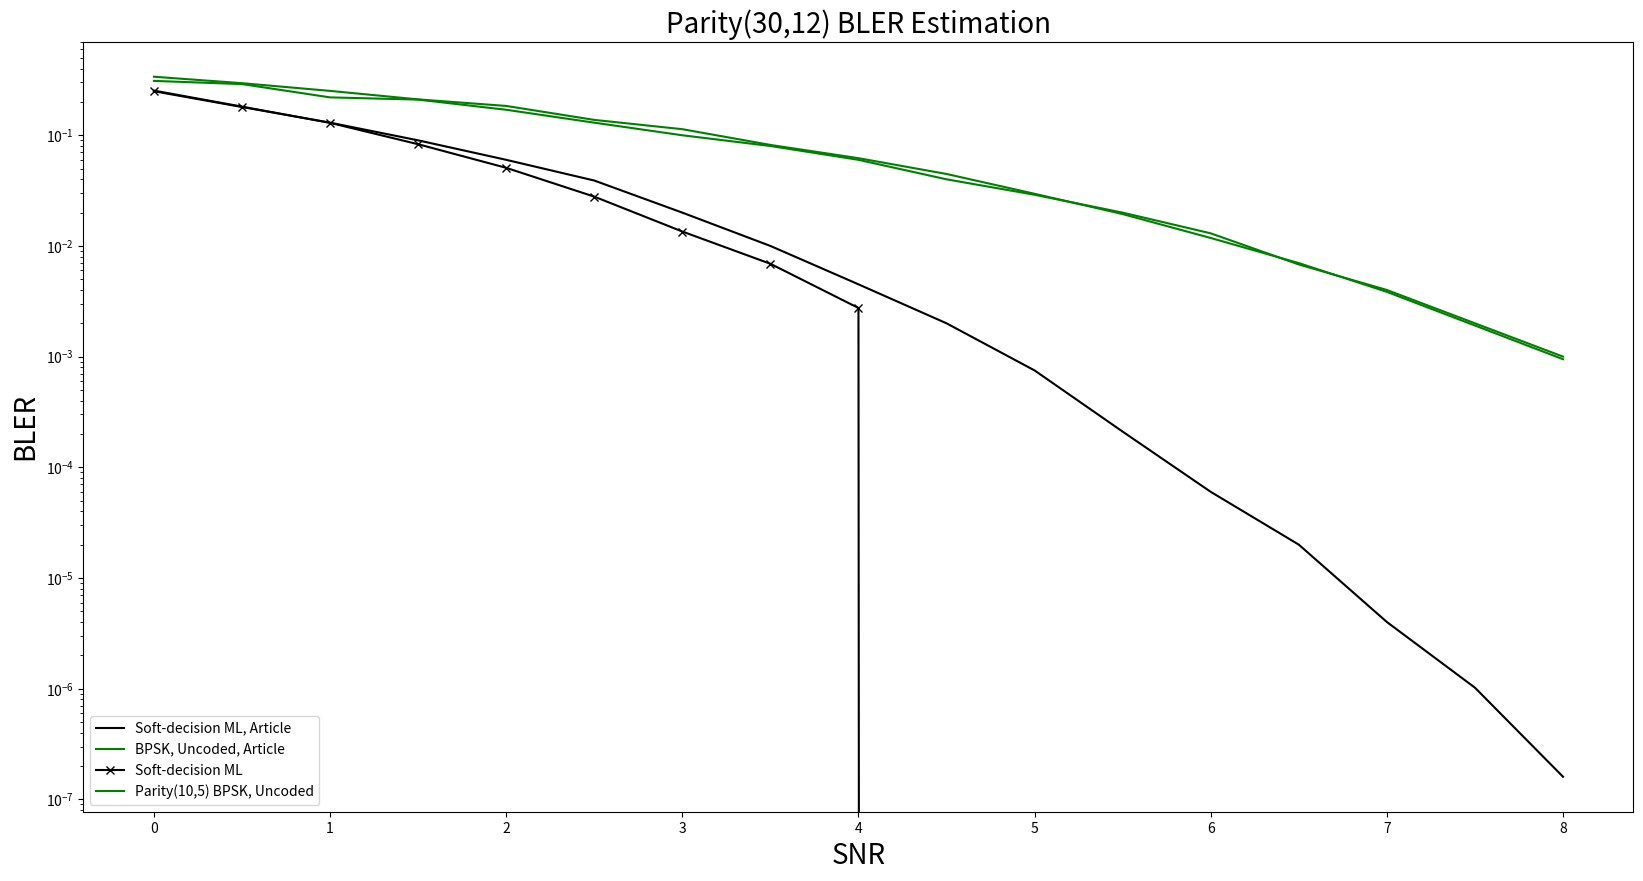

The script that saved this image:
import matplotlib.pyplot as plt

# Data Storage BLER:
article_BPSK = [0.31, 0.29, 0.22, 0.21, 0.17, 0.13, 0.1, 0.08, # 0~3.5
                  0.06, 0.04, 0.029, 0.02, 0.013, 0.0068, 0.004, 0.002, 0.001] # 4.0~8. (10,5) Parity Check code

article_SDML = [0.25, 0.18, 0.13, 0.09, 0.06, 0.039, 0.02, 0.01, # 0~3.5
                  0.0045, 0.002, 0.00075, 0.00021, 6e-05, 2e-05, 4e-06, 1.02e-06, 1.6e-07] # 4.0~8.0
# article_SLNN_5 = [0.0, 0.0, 0.0, 0.0, 0.0, 0.0, 0.0, 0.0, # 0~3.5
#                   0.0, 0.0, 0.0, 0.0, 0.0, 0.0, 0.0, 0.0, 0.0] # 4.0~8.0
# article_SLNN_6 = [0.0, 0.0, 0.0, 0.0, 0.0, 0.0, 0.0, 0.0, # 0~3.5
#                   0.0, 0.0, 0.0, 0.0, 0.0, 0.0, 0.0, 0.0, 0.0] # 4.0~8.0
# article_SLNN_7 = [0.0, 0.0, 0.0, 0.0, 0.0, 0.0, 0.0, 0.0, # 0~3.5
#                   0.0, 0.0, 0.0, 0.0, 0.0, 0.0, 0.0, 0.0, 0.0] # 4.0~8.0

BLER_BPSK_10_5 = [0.3381, 0.2956, 0.2518, 0.211, 0.1841, 0.1377, 0.1135, 0.0818, # 0.0~3.5
             0.0621, 0.0447, 0.0296, 0.0194, 0.0118, 0.007, 0.00384527, 0.00191, 0.0009473] # 4.0~8.0

BLER_BPSK = [0.62717, 0.56514, 0.49935, 0.43237, 0.36873, 0.30276, 0.24216, 0.19092, # 0~3.5
               0.14016, 0.10127, 0.06888, 0.04543, 0.02831, 0.01718, 0.00907, 0.00505, 0.00238] # 4.0~8.0

BLER_SDML = [0.2534, 0.1815, 0.1295, 0.083, 0.0508, 0.0279, 0.0135, 0.0069, # 0~3.5
               0.00275, 0.0, 0.0, 0.0, 0.0, 0.0, 0.0, 0.0, 0.0] # 4.0~8.0

# BLER_SLNN_5 = [0.0, 0.0, 0.0, 0.0, 0.0, 0.0, 0.0, 0.0, # 0~3.5
#                0.0, 0.0, 0.0, 0.0, 0.0, 0.0, 0.0, 0.0, 0.0] # 4.0~8.0
# BLER_SLNN_6 = [0.0, 0.0, 0.0, 0.0, 0.0, 0.0, 0.0, 0.0, # 0~3.5
#                0.0, 0.0, 0.0, 0.0, 0.0, 0.0, 0.0, 0.0, 0.0] # 4.0~8.0
# BLER_SLNN_7 = [0.0, 0.0, 0.0, 0.0, 0.0, 0.0, 0.0, 0.0, # 0~3.5
#                0.0, 0.0, 0.0, 0.0, 0.0, 0.0, 0.0, 0.0, 0.0] # 4.0~8.0
# BLER_SLNN_8 = [0.0, 0.0, 0.0, 0.0, 0.0, 0.0, 0.0, 0.0, # 0~3.5
#                0.0, 0.0, 0.0, 0.0, 0.0, 0.0, 0.0, 0.0, 0.0] # 4.0~8.0
# BLER_SLNN_9 = [0.0, 0.0, 0.0, 0.0, 0.0, 0.0, 0.0, 0.0, # 0~3.5
#                0.0, 0.0, 0.0, 0.0, 0.0, 0.0, 0.0, 0.0, 0.0] # 4.0~8.0

SNR = [0, 0.5, 1, 1.5, 2, 2.5, 3, 3.5, 4, 4.5, 5, 5.5, 6, 6.5, 7, 7.5, 8.0]

plt.figure(figsize=(20, 10))
plt.semilogy(SNR, article_SDML,  label='Soft-decision ML, Article', color = "black")
plt.semilogy(SNR, article_BPSK,  label='BPSK, Uncoded, Article', color = "green")
plt.semilogy(SNR, BLER_SDML, marker='x', label='Soft-decision ML', color = "black")
# plt.semilogy(SNR, BLER_BPSK, marker='+', label='BPSK, Uncoded', color = "green")

plt.semilogy(SNR, BLER_BPSK_10_5, label='Parity(10,5) BPSK, Uncoded', color = "green")


# plt.semilogy(SNR, article_SLNN_5, marker='x', label='Single-label Neural network N=5, Article', color='blue', linestyle='--')
# plt.semilogy(SNR, article_SLNN_6, marker='D', label='Single-label Neural network N=6, Article', color='orange', linestyle='--')
# plt.semilogy(SNR, article_SLNN_7, marker='o', label='Single-label Neural network N=7, Article', color='green', linestyle='--')
#
# plt.semilogy(SNR, BLER_SLNN_5, marker='x', label='Single-label Neural network N=5', color='blue', linestyle='--')
# plt.semilogy(SNR, BLER_SLNN_6, marker='D', label='Single-label Neural network N=6', color='orange', linestyle='--')
# plt.semilogy(SNR, BLER_SLNN_7, marker='o', label='Single-label Neural network N=7', color='green', linestyle='--')
# plt.semilogy(SNR, BLER_SLNN_8, marker='v', label='Single-label Neural network N=8', color='red', linestyle='--')
# plt.semilogy(SNR, BLER_SLNN_9, marker='<', label='Single-label Neural network N=9', color='purple', linestyle='--')

plt.xlabel('SNR', fontsize=20)
plt.ylabel('BLER', fontsize=20)
plt.title('Parity(30,12) BLER Estimation', fontsize=20)
plt.legend([
    'Soft-decision ML, Article',
    'BPSK, Uncoded, Article',
    'Soft-decision ML',
    # 'BPSK, Uncoded',
    'Parity(10,5) BPSK, Uncoded',
    # 'Single-label Neural network N=5, Article', 'Single-label Neural network N=6, Article', 'Single-label Neural network N=7, Article',
            # 'Single-label Neural network N=5', 'Single-label Neural network N=6', 'Single-label Neural network N=7', 'Single-label Neural network N=8', 'Single-label Neural network N=9',
            ], loc='lower left')


plt.show()